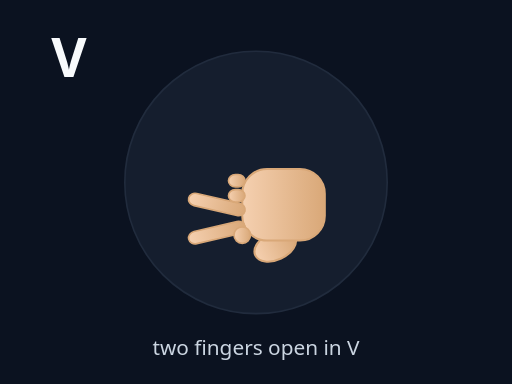
t = 0.00 s
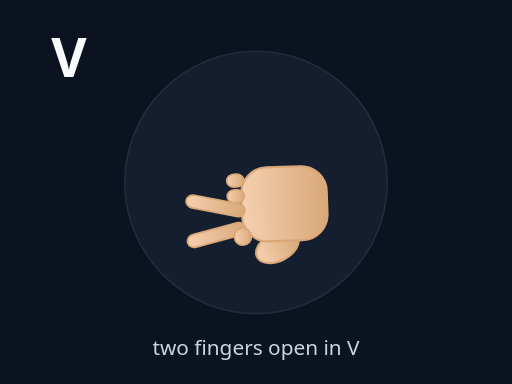
t = 0.30 s
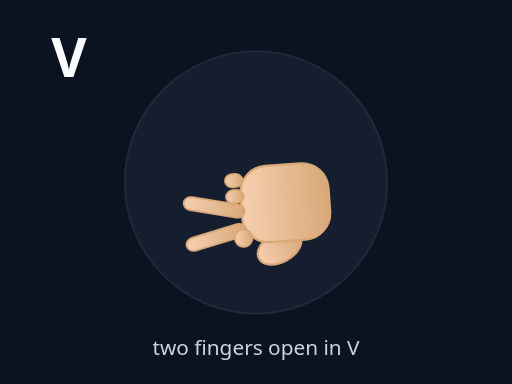
t = 0.60 s
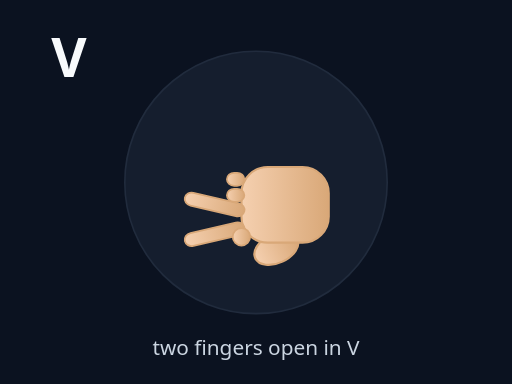
t = 0.90 s
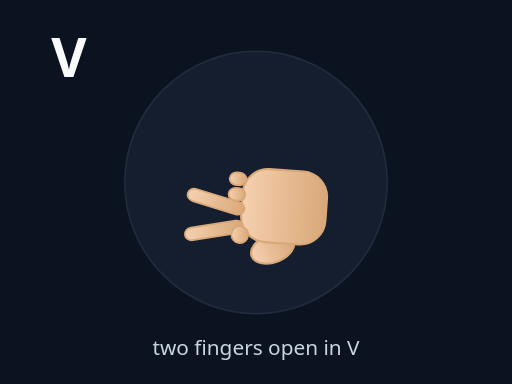
t = 1.20 s
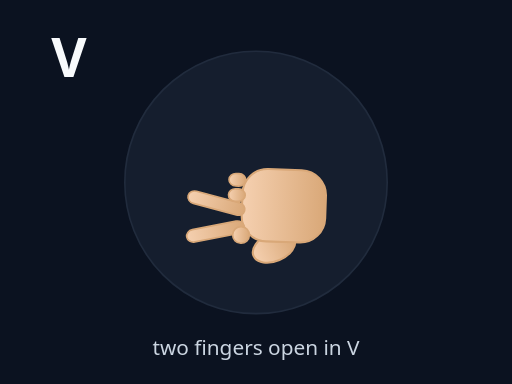
t = 1.50 s

The animated SVG that drew these frames (rendered in a browser with its animation timeline set to each time). Animation: 2 SMIL elements (animateTransform=2); one cycle of 1.80 s, repeats indefinitely.

<svg xmlns="http://www.w3.org/2000/svg" viewBox="0 0 320 240" width="100%" height="100%" preserveAspectRatio="xMidYMid meet">
<defs>
  <linearGradient id="skinG" x1="0" x2="0" y1="0" y2="1">
    <stop offset="0" stop-color="#f5d0b0"/>
    <stop offset="1" stop-color="#d9a878"/>
  </linearGradient>
</defs>
<rect width="100%" height="100%" fill="#0b1220"/>
<circle cx="160" cy="114" r="82" fill="#1e293b" stroke="#334155" opacity=".55"/>
<text x="32" y="48" fill="#f8fafc" font-size="34" font-family="system-ui" font-weight="900">V</text>

<g transform="translate(160 128)">
  <g>
    <g transform="rotate(-90) scale(0.86)"><ellipse cx="-30" cy="14" rx="10" ry="16" fill="url(#skinG)" stroke="#d9a878" stroke-width="1.5" transform="rotate(-25 -30 14)"/><rect x="-26" y="-10" width="52" height="60" rx="18" fill="url(#skinG)" stroke="#d9a878" stroke-width="1.5"/><rect x="-20" y="-50" width="9" height="42" rx="5" fill="url(#skinG)" stroke="#d9a878" stroke-width="1.2" transform="rotate(-13 -15.5 -8)"/><rect x="-9" y="-50" width="9" height="42" rx="5" fill="url(#skinG)" stroke="#d9a878" stroke-width="1.2" transform="rotate(13 -4.5 -8)"/><rect x="2" y="-20" width="9" height="12" rx="5" fill="url(#skinG)" stroke="#d9a878" stroke-width="1.2"/><rect x="13" y="-20" width="9" height="12" rx="5" fill="url(#skinG)" stroke="#d9a878" stroke-width="1.2"/><circle cx="-22" cy="-10" r="6" fill="url(#skinG)" stroke="#d9a878" stroke-width="1.2"/></g>
    <animateTransform attributeName="transform" type="scale" values="1;1.08;1" dur="1.4s" repeatCount="indefinite" additive="sum"/><animateTransform attributeName="transform" type="rotate" values="0;-4;4;0" dur="1.8s" repeatCount="indefinite" additive="sum"/>
  </g>
</g>
<text x="160" y="222" text-anchor="middle" fill="#cbd5e1" font-size="13" font-family="system-ui">two fingers open in V</text>
</svg>
